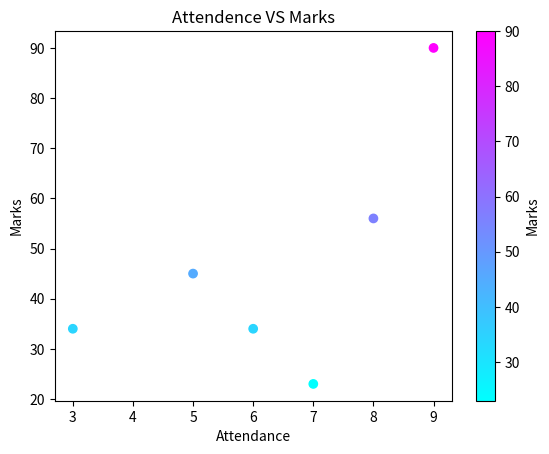

Generate this figure with matplotlib:
import numpy as np

m_4=np.random.randint(1,100,(4,4))
print("transpose ==>\n",m_4.T)
print("Max ==>\n",m_4.max())
print("Min ==>\n",m_4.min())
print(m_4.flatten())

import pandas as pd
data={
    "Name":["SUBH","BOB","JHON","SAMARTH","RAM","ROHIT"],
    "Department":["AI","HR","AI","HR","IT","AI"],
    "Marks":[90,45,34,23,56,34],
    "Attendance":[9,5,3,7,8,6]
}

df=pd.DataFrame(data)
print(df.head())
print(df.describe())
print(df["Marks"].fillna(df["Marks"].mean()))
print(df.groupby("Department")["Marks"].mean())
print(df[df["Marks"]>70])

import matplotlib.pyplot as plt

plt.scatter(df["Attendance"],df["Marks"],c=data["Marks"],cmap="cool")
plt.title("Attendence VS Marks")
plt.xlabel("Attendance")
plt.ylabel("Marks")
plt.colorbar(label="Marks")
plt.show()
